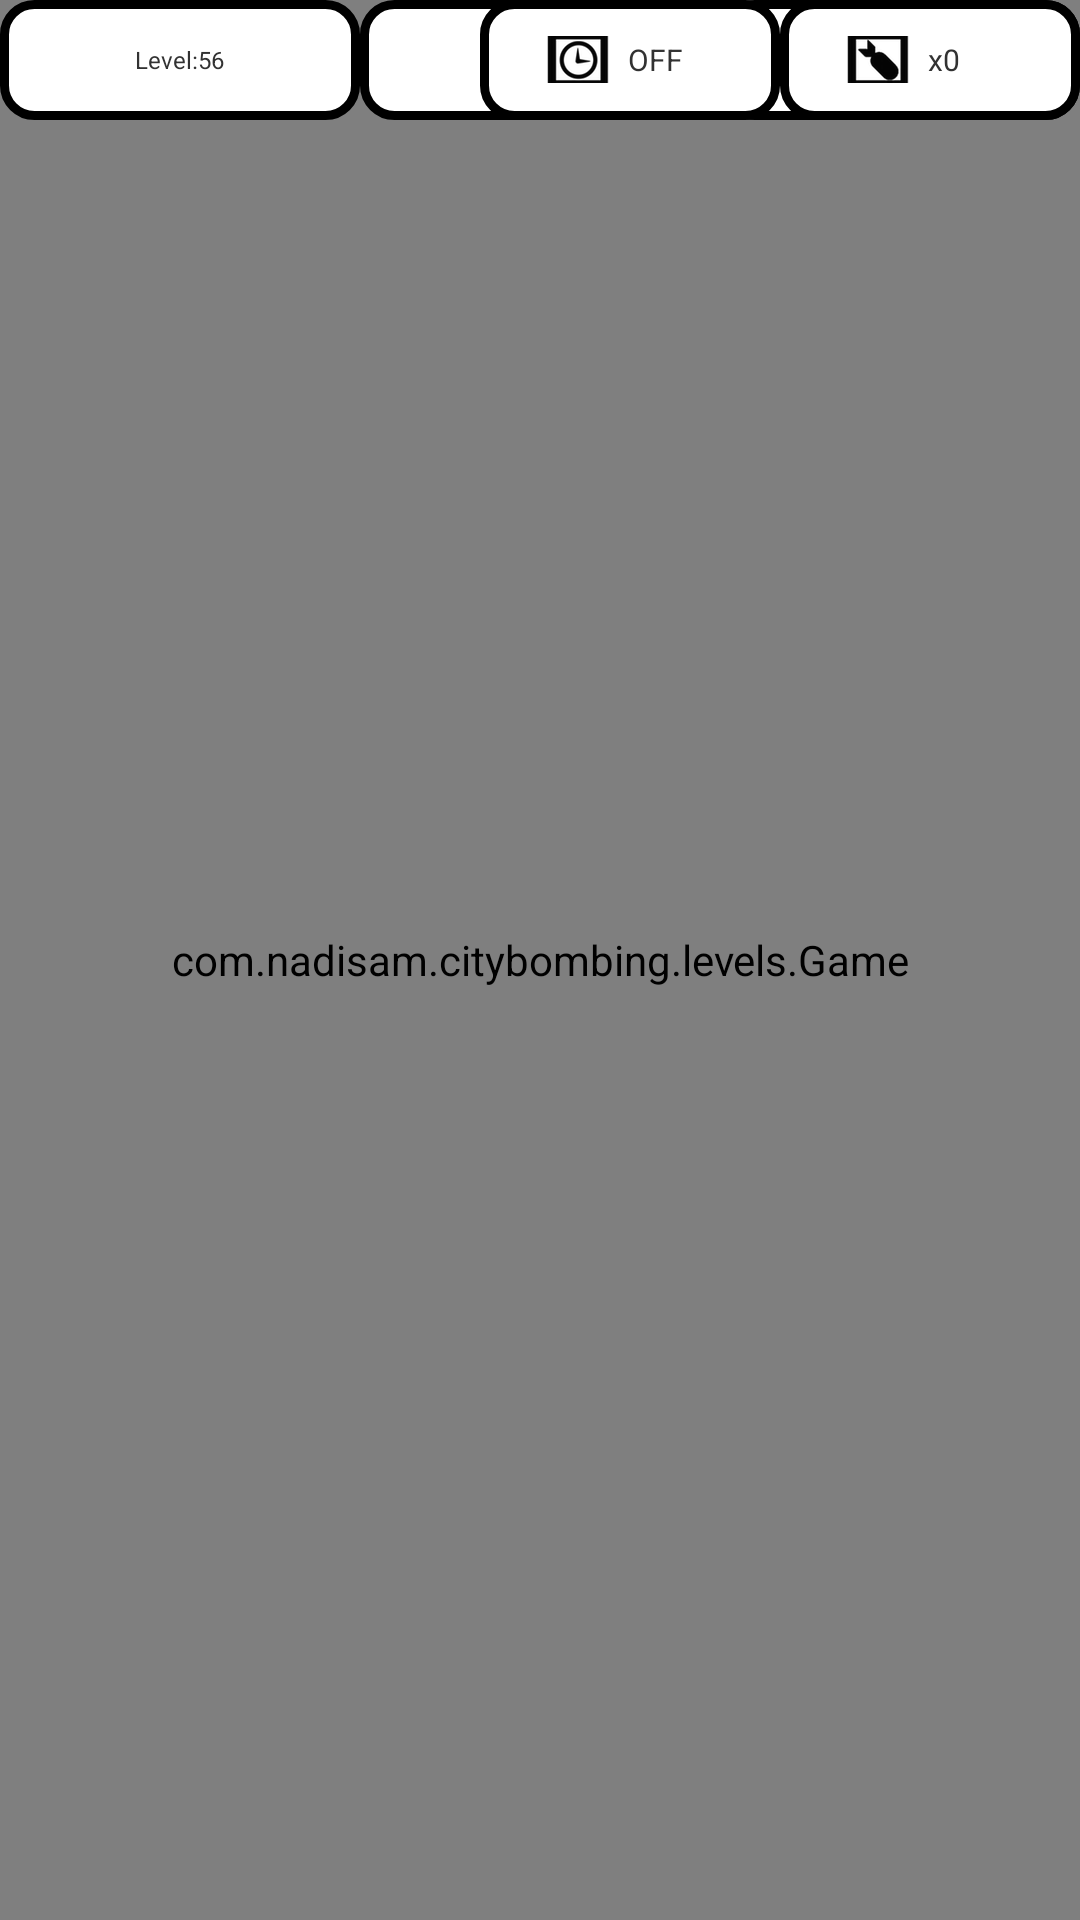

This screen was rendered from an Android layout file. Write that file and the resources it references.
<!-- AndroidManifest.xml: application theme AppTheme -->
<!-- res/layout/game.xml -->
<RelativeLayout xmlns:android="http://schemas.android.com/apk/res/android"
    xmlns:tools="http://schemas.android.com/tools"
    xmlns:ads="http://schemas.android.com/apk/res-auto"
    android:id="@+id/GameLayout"
    android:layout_width="match_parent"
    android:layout_height="match_parent" >

    <RelativeLayout
        android:layout_width="wrap_content"
        android:layout_height="wrap_content" >

        <com.nadisam.citybombing.levels.Game
            android:id="@+id/gameSurfaceView"
            android:layout_width="match_parent"
            android:layout_height="match_parent" />

        <RelativeLayout
            android:id="@+id/gameInfoPanel"
            android:layout_width="260dip"
            android:layout_height="260dip"
            android:layout_centerInParent="true"
            android:background="@drawable/black_border"
            android:visibility="invisible" >

            <Button
                android:id="@+id/btInfoButtonA"
                style="@style/CustomButtonStyle"
                android:layout_centerHorizontal="true"
                android:layout_centerVertical="true"
                android:text="@string/game_menu_btn_next_level" />

            <TextView
                android:id="@+id/textViewLevel"
                style="@style/GameInfoTextView"
                android:layout_width="wrap_content"
                android:layout_height="wrap_content"
                android:layout_above="@id/btInfoButtonA"
                android:layout_centerHorizontal="true"
                android:layout_marginBottom="24dip"
                android:gravity="center_horizontal"
                android:text="@string/game_menu_msg_game_win"
                android:visibility="visible" />

            <Button
                android:id="@+id/btInfoButtonB"
                style="@style/CustomButtonStyle"
                android:layout_below="@id/btInfoButtonA"
                android:layout_centerHorizontal="true"
                android:text="@string/game_menu_btn_try_again" />

            <Button
                android:id="@+id/btInfoButtonC"
                style="@style/CustomButtonStyle"
                android:layout_below="@id/btInfoButtonB"
                android:layout_centerHorizontal="true"
                android:text="@string/game_menu_btn_exit" />
        </RelativeLayout>
    </RelativeLayout>

    <RelativeLayout
        android:id="@+id/postCardAdView"
        android:layout_width="match_parent"
        android:layout_height="wrap_content"
        android:layout_alignParentTop="true"
        android:layout_centerHorizontal="true"
        android:background="@android:color/black" />

    

    <RelativeLayout
        android:id="@+id/levelRelativeLayout"
        android:layout_width="120dip"
        android:layout_height="40dip"
        android:layout_alignParentLeft="true"
        android:layout_below="@+id/postCardAdView"
        android:background="@drawable/black_border"
        android:orientation="horizontal" >

        <RelativeLayout
            android:layout_width="wrap_content"
            android:layout_height="wrap_content"
            android:layout_centerHorizontal="true"
            android:layout_centerVertical="true" >

            <TextView
                android:id="@+id/textViewCurrentLevelLabel"
                style="@style/GameTextView"
                android:layout_width="wrap_content"
                android:layout_height="wrap_content"
                android:text="@string/game_current_level" />

            <TextView
                android:id="@+id/textViewCurrentLevel"
                style="@style/GameTextView"
                android:layout_width="wrap_content"
                android:layout_height="wrap_content"
                android:layout_alignBaseline="@+id/textViewCurrentLevelLabel"
                android:layout_toRightOf="@+id/textViewCurrentLevelLabel"
                android:text="56" />
        </RelativeLayout>
    </RelativeLayout>

    <RelativeLayout
        android:id="@+id/pointsRelativeLayout"
        android:layout_width="120dip"
        android:layout_height="40dip"
        android:layout_below="@+id/postCardAdView"
        android:layout_toRightOf="@+id/levelRelativeLayout"
        android:background="@drawable/black_border"
        android:orientation="horizontal" >

        <RelativeLayout
            android:layout_width="wrap_content"
            android:layout_height="wrap_content"
            android:layout_centerHorizontal="true"
            android:layout_centerVertical="true" >

            <TextView
                android:id="@+id/textViewPointsLabel"
                style="@style/GameTextView"
                android:layout_width="wrap_content"
                android:layout_height="wrap_content"
                android:text="@string/game_current_points" />

            <TextView
                android:id="@+id/textViewPoints"
                style="@style/GameTextView"
                android:layout_width="wrap_content"
                android:layout_height="wrap_content"
                android:layout_alignBaseline="@+id/textViewPointsLabel"
                android:layout_toRightOf="@+id/textViewPointsLabel"
                android:text="0" />
        </RelativeLayout>
    </RelativeLayout>

    <RelativeLayout
        android:id="@+id/ammoRelativeLayout"
        android:layout_width="120dip"
        android:layout_height="40dip"
        android:layout_below="@+id/postCardAdView"
        android:layout_toRightOf="@+id/pointsRelativeLayout"
        android:background="@drawable/black_border"
        android:orientation="horizontal" >

        <RelativeLayout
            android:layout_width="wrap_content"
            android:layout_height="wrap_content"
            android:layout_centerHorizontal="true"
            android:layout_centerVertical="true" >

            <TextView
                android:id="@+id/textViewShotsLabel"
                style="@style/GameTextView"
                android:layout_width="wrap_content"
                android:layout_height="wrap_content"
                android:text="@string/game_current_shoots" />

            <TextView
                android:id="@+id/textViewShots"
                style="@style/GameTextView"
                android:layout_width="wrap_content"
                android:layout_height="wrap_content"
                android:layout_alignBaseline="@+id/textViewShotsLabel"
                android:layout_toRightOf="@+id/textViewShotsLabel"
                android:text="10"
                android:textSize="8dip" />
        </RelativeLayout>
    </RelativeLayout>

    <RelativeLayout
        android:id="@+id/specialSlowMotion"
        android:layout_width="100dip"
        android:layout_height="40dip"
        android:layout_below="@+id/postCardAdView"
        android:layout_toLeftOf="@+id/specialGun"
        android:background="@drawable/black_border"
        android:onClick="onSpecialSlowTime"
        android:orientation="horizontal" >

        <ImageView
            android:id="@+id/imageSpecialBomb"
            android:layout_width="wrap_content"
            android:layout_height="wrap_content"
            android:layout_centerVertical="true"
            android:layout_marginLeft="22dip"
            android:src="@drawable/ic_extra_more_slow" />

        <TextView
            android:id="@+id/specialMoreSlowTextView"
            style="@style/GameTextView"
            android:layout_width="wrap_content"
            android:layout_height="wrap_content"
            android:layout_centerVertical="true"
            android:layout_marginLeft="6dip"
            android:layout_toRightOf="@+id/imageSpecialBomb"
            android:text="OFF"
            android:textSize="10dp"
            android:visibility="visible" />
    </RelativeLayout>

    <RelativeLayout
        android:id="@+id/specialGun"
        android:layout_width="100dip"
        android:layout_height="40dip"
        android:layout_alignParentRight="true"
        android:layout_below="@+id/postCardAdView"
        android:background="@drawable/black_border"
        android:onClick="onSpecialGunClick"
        android:orientation="horizontal" >

        <ImageView
            android:id="@+id/imageSpecialBomb"
            android:layout_width="wrap_content"
            android:layout_height="wrap_content"
            android:layout_centerVertical="true"
            android:layout_marginLeft="22dip"
            android:src="@drawable/ic_extra_boomb" />

        <TextView
            android:id="@+id/specialGunTextView"
            style="@style/GameTextView"
            android:layout_width="wrap_content"
            android:layout_height="wrap_content"
            android:layout_centerVertical="true"
            android:layout_marginLeft="6dip"
            android:layout_toRightOf="@+id/imageSpecialBomb"
            android:text="x0"
            android:textSize="10dp"
            android:visibility="visible" />
    </RelativeLayout>

</RelativeLayout>
<!-- resources referenced by this layout -->
<resources>
  <!-- drawable black_border (drawable) -->
  <?xml version="1.0" encoding="utf-8"?>
  <shape xmlns:android="http://schemas.android.com/apk/res/android">
      <solid android:color="#FFFFFF"/>
      <stroke android:width="3dip" android:color="#000000" />
      <corners android:radius="10dip"/>
      <padding android:left="0dip" android:top="0dip" android:right="0dip" android:bottom="0dip" />
  </shape>
  <!-- drawable ic_extra_boomb: png bitmap (drawable-hdpi, 1463 bytes) -->
  <!-- drawable ic_extra_more_slow: png bitmap (drawable-hdpi, 1665 bytes) -->
  <string name="game_current_level">Level: </string>
  <string name="game_current_points">Points: </string>
  <string name="game_current_shoots">Ammo: </string>
  <string name="game_menu_btn_exit">MAIN MENU</string>
  <string name="game_menu_btn_next_level">NEXT LEVEL</string>
  <string name="game_menu_btn_try_again">TRY AGAIN</string>
  <string name="game_menu_msg_game_win">LEVEL</string>
  <style name="CustomButtonStyle" parent="@android:style/Widget.Button">
          <item name="android:layout_width">200dip</item>
          <item name="android:layout_height">46dip</item>
          <item name="android:textSize">12sp</item>
          <item name="android:layout_marginRight">60dip</item>
      </style>
  <style name="GameInfoTextView" parent="@android:style/Widget.TextView">
          <item name="android:textSize">14sp</item>
      </style>
  <style name="GameTextView" parent="@android:style/Widget.TextView">
          <item name="android:textSize">8sp</item>
      </style>
  <style name="AppTheme" parent="AppBaseTheme">
          
      </style>
  <style name="AppBaseTheme" parent="android:Theme.Light">
          
      </style>
</resources>
